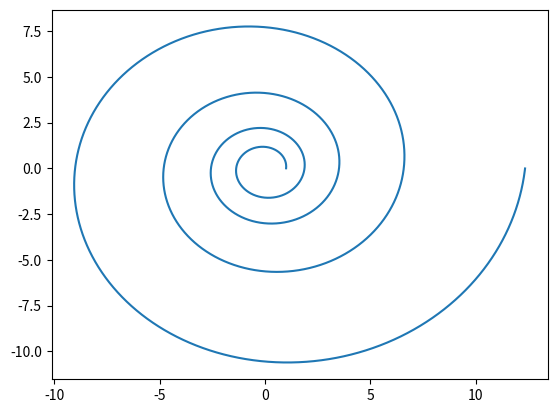

This figure's Python source:
import matplotlib.pyplot as plt
import numpy as np

def log_spiral(b = 0.1):
    f = np.arange(0, 8 * np.pi, 0.001)
    r = np.e**(b*f)

    x = r * np.cos(f)
    y = r * np.sin(f)

    plt.plot(x, y)
    plt.savefig('fig_task4_1.png')
    
if __name__ == '__main__':
    log_spiral()